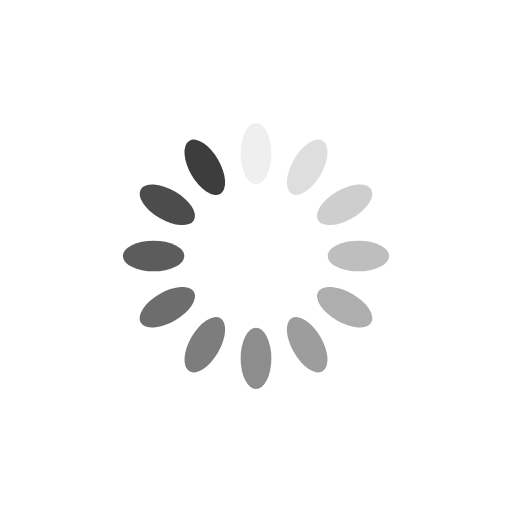
t = 0.00 s
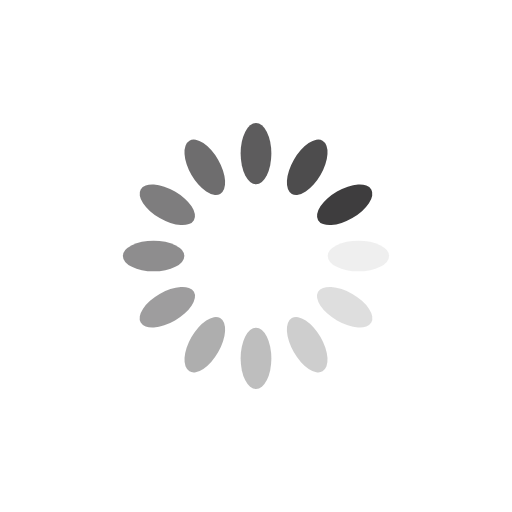
t = 0.25 s
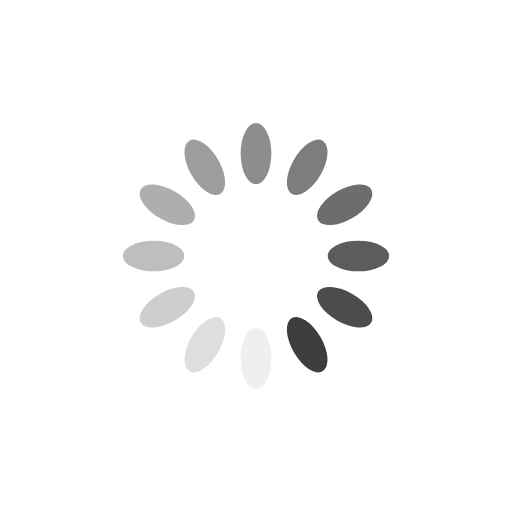
t = 0.50 s
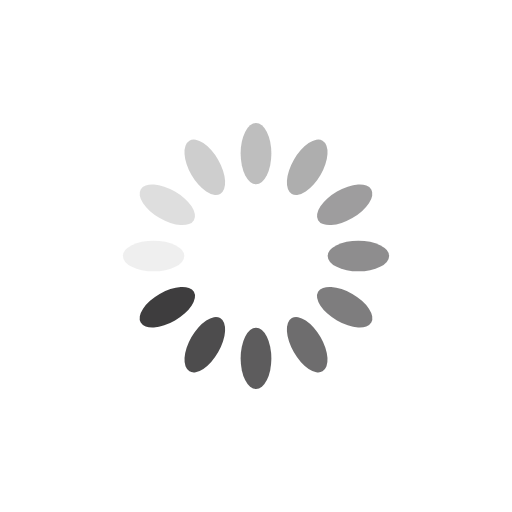
t = 0.75 s

The animated SVG that drew these frames (rendered in a browser with its animation timeline set to each time). Animation: 12 SMIL elements (animate=12); one cycle of 1.00 s, repeats indefinitely.

<svg xmlns="http://www.w3.org/2000/svg" viewBox="0 0 100 100" preserveAspectRatio="xMidYMid" width="200" height="200" style="shape-rendering: auto; display: block; background: rgba(255, 255, 255, 0);" xmlns:xlink="http://www.w3.org/1999/xlink"><g><g transform="rotate(0 50 50)">
  <rect fill="#3e3d3e" height="12" width="6" ry="6" rx="3" y="24" x="47">
    <animate repeatCount="indefinite" begin="-0.9166666666666666s" dur="1s" keyTimes="0;1" values="1;0" attributeName="opacity"></animate>
  </rect>
</g><g transform="rotate(30 50 50)">
  <rect fill="#3e3d3e" height="12" width="6" ry="6" rx="3" y="24" x="47">
    <animate repeatCount="indefinite" begin="-0.8333333333333334s" dur="1s" keyTimes="0;1" values="1;0" attributeName="opacity"></animate>
  </rect>
</g><g transform="rotate(60 50 50)">
  <rect fill="#3e3d3e" height="12" width="6" ry="6" rx="3" y="24" x="47">
    <animate repeatCount="indefinite" begin="-0.75s" dur="1s" keyTimes="0;1" values="1;0" attributeName="opacity"></animate>
  </rect>
</g><g transform="rotate(90 50 50)">
  <rect fill="#3e3d3e" height="12" width="6" ry="6" rx="3" y="24" x="47">
    <animate repeatCount="indefinite" begin="-0.6666666666666666s" dur="1s" keyTimes="0;1" values="1;0" attributeName="opacity"></animate>
  </rect>
</g><g transform="rotate(120 50 50)">
  <rect fill="#3e3d3e" height="12" width="6" ry="6" rx="3" y="24" x="47">
    <animate repeatCount="indefinite" begin="-0.5833333333333334s" dur="1s" keyTimes="0;1" values="1;0" attributeName="opacity"></animate>
  </rect>
</g><g transform="rotate(150 50 50)">
  <rect fill="#3e3d3e" height="12" width="6" ry="6" rx="3" y="24" x="47">
    <animate repeatCount="indefinite" begin="-0.5s" dur="1s" keyTimes="0;1" values="1;0" attributeName="opacity"></animate>
  </rect>
</g><g transform="rotate(180 50 50)">
  <rect fill="#3e3d3e" height="12" width="6" ry="6" rx="3" y="24" x="47">
    <animate repeatCount="indefinite" begin="-0.4166666666666667s" dur="1s" keyTimes="0;1" values="1;0" attributeName="opacity"></animate>
  </rect>
</g><g transform="rotate(210 50 50)">
  <rect fill="#3e3d3e" height="12" width="6" ry="6" rx="3" y="24" x="47">
    <animate repeatCount="indefinite" begin="-0.3333333333333333s" dur="1s" keyTimes="0;1" values="1;0" attributeName="opacity"></animate>
  </rect>
</g><g transform="rotate(240 50 50)">
  <rect fill="#3e3d3e" height="12" width="6" ry="6" rx="3" y="24" x="47">
    <animate repeatCount="indefinite" begin="-0.25s" dur="1s" keyTimes="0;1" values="1;0" attributeName="opacity"></animate>
  </rect>
</g><g transform="rotate(270 50 50)">
  <rect fill="#3e3d3e" height="12" width="6" ry="6" rx="3" y="24" x="47">
    <animate repeatCount="indefinite" begin="-0.16666666666666666s" dur="1s" keyTimes="0;1" values="1;0" attributeName="opacity"></animate>
  </rect>
</g><g transform="rotate(300 50 50)">
  <rect fill="#3e3d3e" height="12" width="6" ry="6" rx="3" y="24" x="47">
    <animate repeatCount="indefinite" begin="-0.08333333333333333s" dur="1s" keyTimes="0;1" values="1;0" attributeName="opacity"></animate>
  </rect>
</g><g transform="rotate(330 50 50)">
  <rect fill="#3e3d3e" height="12" width="6" ry="6" rx="3" y="24" x="47">
    <animate repeatCount="indefinite" begin="0s" dur="1s" keyTimes="0;1" values="1;0" attributeName="opacity"></animate>
  </rect>
</g><g></g></g><!-- [ldio] generated by https://loading.io --></svg>
